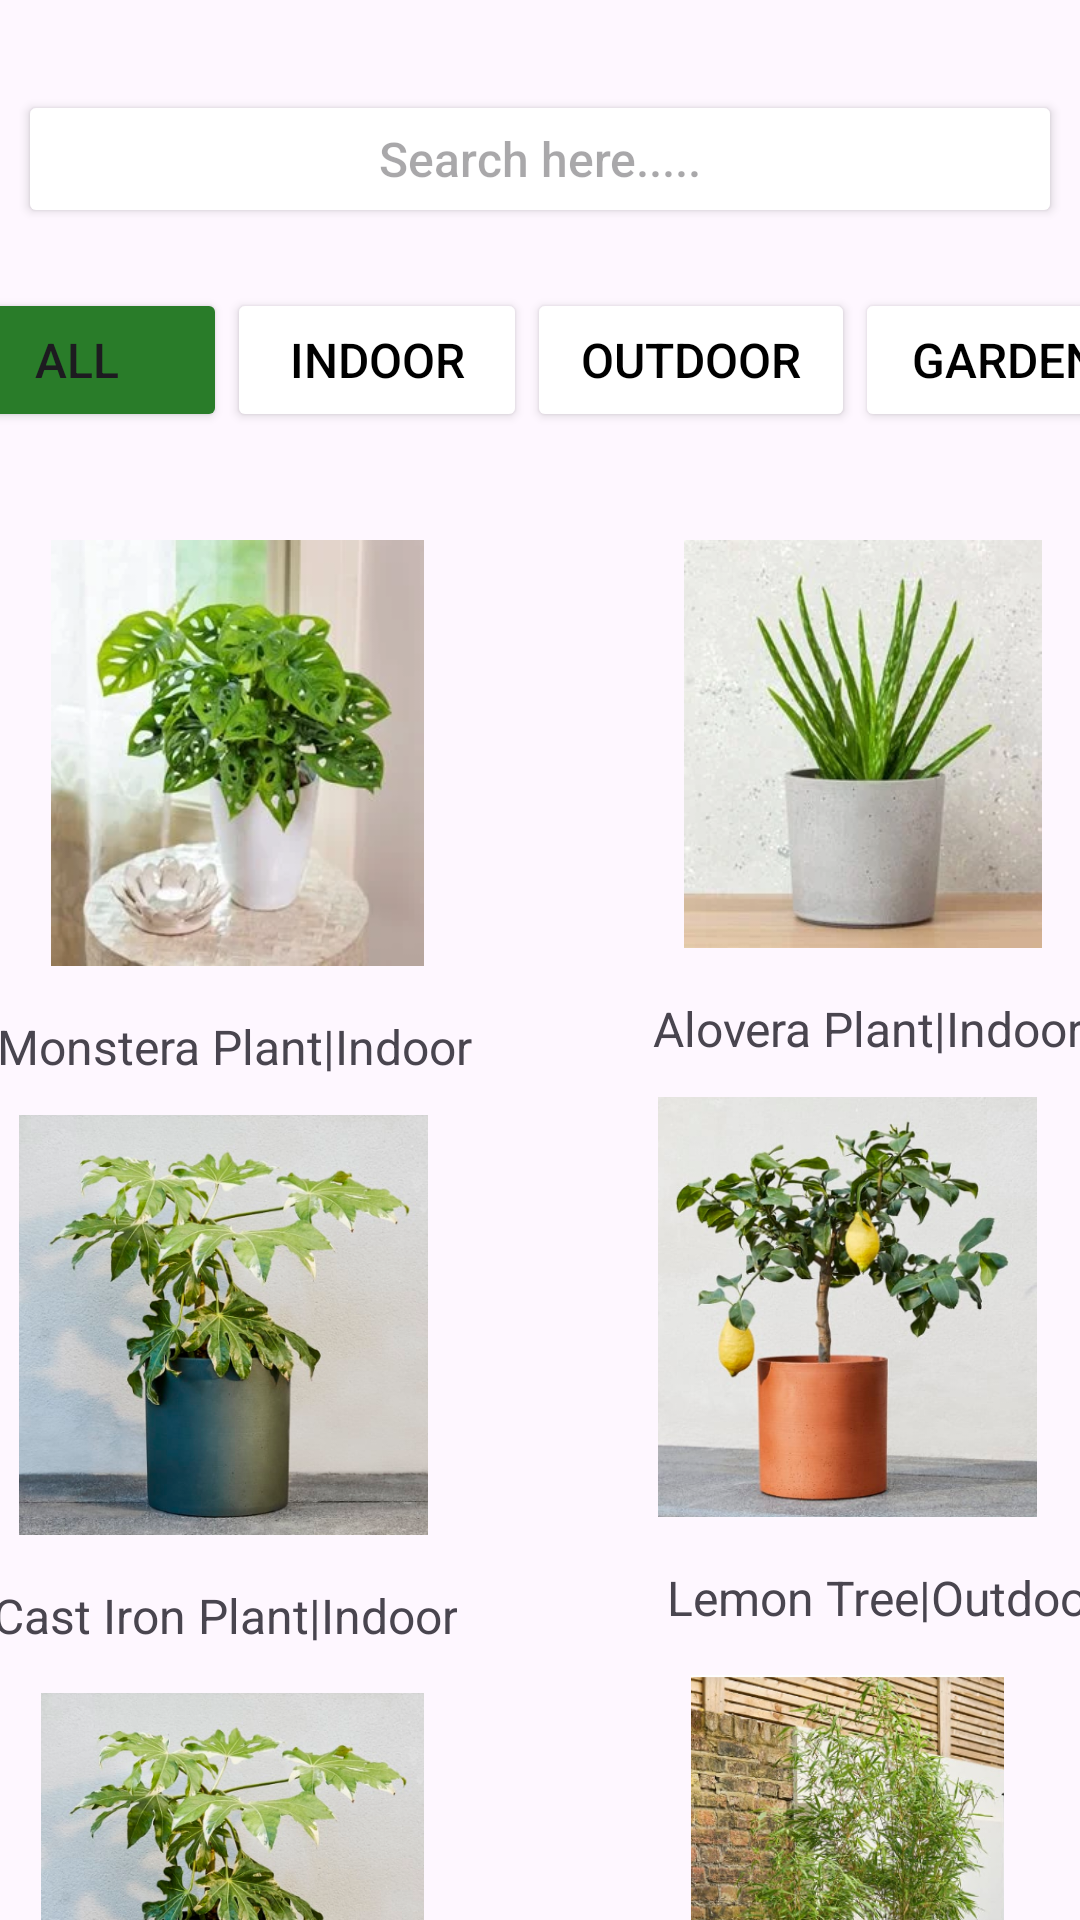

Write the Android layout XML for this screen, with the resource values it uses.
<!-- AndroidManifest.xml: application theme Theme.MADLabExam -->
<!-- res/layout/activity_page9.xml -->
<?xml version="1.0" encoding="utf-8"?>
<androidx.constraintlayout.widget.ConstraintLayout xmlns:android="http://schemas.android.com/apk/res/android"
    xmlns:app="http://schemas.android.com/apk/res-auto"
    xmlns:tools="http://schemas.android.com/tools"
    android:layout_width="match_parent"
    android:layout_height="match_parent"
    tools:context=".Page9">

    <Button
        android:id="@+id/button"
        android:layout_width="348dp"
        android:layout_height="46dp"
        android:layout_marginTop="30dp"
        android:layout_marginBottom="14dp"
        android:backgroundTint="@color/white"
        android:hint="@string/search"
        android:textSize="16sp"
        app:layout_constraintBottom_toTopOf="@+id/linearLayout11"
        app:layout_constraintEnd_toEndOf="parent"
        app:layout_constraintHorizontal_bias="0.5"
        app:layout_constraintStart_toStartOf="parent"
        app:layout_constraintTop_toTopOf="parent" />

    <LinearLayout
        android:id="@+id/linearLayout11"
        android:layout_width="409dp"
        android:layout_height="wrap_content"
        android:layout_marginTop="20dp"
        android:orientation="horizontal"
        app:layout_constraintEnd_toEndOf="parent"
        app:layout_constraintHorizontal_bias="0.5"
        app:layout_constraintStart_toStartOf="parent"
        app:layout_constraintTop_toBottomOf="@+id/button">

        <Button
            android:id="@+id/button3"
            android:layout_width="wrap_content"
            android:layout_height="wrap_content"
            android:layout_weight="1"
            android:backgroundTint="@color/green1"
            android:text="@string/all"
            android:textSize="16sp" />

        <Button
            android:id="@+id/btn15"
            android:layout_width="wrap_content"
            android:layout_height="wrap_content"
            android:layout_weight="1"
            android:backgroundTint="@color/white"
            android:text="@string/indoor"
            android:textColor="@color/black"
            android:textSize="16sp" />

        <Button
            android:id="@+id/btn16"
            android:layout_width="wrap_content"
            android:layout_height="wrap_content"
            android:layout_weight="1"
            android:backgroundTint="@color/white"
            android:text="@string/outdoor"
            android:textColor="@color/black"
            android:textSize="16sp" />

        <Button
            android:id="@+id/btn17"
            android:layout_width="wrap_content"
            android:layout_height="wrap_content"
            android:layout_weight="1"
            android:backgroundTint="@color/white"
            android:text="@string/garden"
            android:textColor="@color/black"
            android:textSize="16sp" />
    </LinearLayout>

    <ImageView
        android:id="@+id/imageView12"
        android:layout_width="146dp"
        android:layout_height="136dp"
        android:layout_marginStart="28dp"
        android:layout_marginTop="36dp"
        android:layout_marginEnd="40dp"
        app:layout_constraintEnd_toEndOf="parent"
        app:layout_constraintStart_toEndOf="@+id/imageView11"
        app:layout_constraintTop_toBottomOf="@+id/linearLayout11"
        app:srcCompat="@drawable/img6" />

    <ImageView
        android:id="@+id/imageView15"
        android:layout_width="149dp"
        android:layout_height="131dp"
        android:layout_marginStart="40dp"
        android:layout_marginTop="15dp"
        android:layout_marginEnd="28dp"
        app:layout_constraintEnd_toStartOf="@+id/imageView16"
        app:layout_constraintStart_toStartOf="parent"
        app:layout_constraintTop_toBottomOf="@+id/textView34"
        app:srcCompat="@drawable/img13" />

    <TextView
        android:id="@+id/textView37"
        android:layout_width="wrap_content"
        android:layout_height="wrap_content"
        android:layout_marginStart="5dp"
        android:layout_marginTop="32dp"
        android:layout_marginEnd="82dp"
        android:text="@string/a5"
        android:textSize="16sp"
        app:layout_constraintEnd_toEndOf="parent"
        app:layout_constraintStart_toEndOf="@+id/textView35"
        app:layout_constraintTop_toBottomOf="@+id/imageView16" />

    <TextView
        android:id="@+id/textView35"
        android:layout_width="wrap_content"
        android:layout_height="wrap_content"
        android:layout_marginStart="100dp"
        android:layout_marginTop="32dp"
        android:layout_marginEnd="70dp"
        android:text="@string/a6"
        android:textSize="16sp"
        app:layout_constraintEnd_toStartOf="@+id/textView37"
        app:layout_constraintStart_toStartOf="parent"
        app:layout_constraintTop_toBottomOf="@+id/imageView15" />

    <TextView
        android:id="@+id/textView32"
        android:layout_width="wrap_content"
        android:layout_height="wrap_content"
        android:layout_marginStart="70dp"
        android:layout_marginTop="16dp"
        android:layout_marginEnd="10dp"
        android:text="@string/a1"
        android:textSize="16sp"
        app:layout_constraintEnd_toStartOf="@+id/textView33"
        app:layout_constraintStart_toStartOf="parent"
        app:layout_constraintTop_toBottomOf="@+id/imageView11" />

    <ImageView
        android:id="@+id/imageView11"
        android:layout_width="159dp"
        android:layout_height="142dp"
        android:layout_marginStart="40dp"
        android:layout_marginTop="36dp"
        android:layout_marginEnd="28dp"
        app:layout_constraintEnd_toStartOf="@+id/imageView12"
        app:layout_constraintStart_toStartOf="parent"
        app:layout_constraintTop_toBottomOf="@+id/linearLayout11"
        app:srcCompat="@drawable/img5" />

    <TextView
        android:id="@+id/textView36"
        android:layout_width="wrap_content"
        android:layout_height="wrap_content"
        android:layout_marginStart="10dp"
        android:layout_marginTop="16dp"
        android:layout_marginEnd="90dp"
        android:text="@string/a4"
        android:textSize="16sp"
        app:layout_constraintEnd_toEndOf="parent"
        app:layout_constraintStart_toEndOf="@+id/textView34"
        app:layout_constraintTop_toBottomOf="@+id/imageView14" />

    <ImageView
        android:id="@+id/imageView17"
        android:layout_width="149dp"
        android:layout_height="140dp"
        android:layout_marginStart="40dp"
        android:layout_marginTop="12dp"
        android:layout_marginEnd="28dp"
        app:layout_constraintEnd_toStartOf="@+id/imageView14"
        app:layout_constraintStart_toStartOf="parent"
        app:layout_constraintTop_toBottomOf="@+id/textView32"
        app:srcCompat="@drawable/img13" />

    <TextView
        android:id="@+id/textView33"
        android:layout_width="wrap_content"
        android:layout_height="wrap_content"
        android:layout_marginStart="50dp"
        android:layout_marginTop="16dp"
        android:layout_marginEnd="70dp"
        android:text="@string/a2"
        android:textSize="16sp"
        app:layout_constraintEnd_toEndOf="parent"
        app:layout_constraintStart_toEndOf="@+id/textView32"
        app:layout_constraintTop_toBottomOf="@+id/imageView12" />

    <TextView
        android:id="@+id/textView34"
        android:layout_width="wrap_content"
        android:layout_height="wrap_content"
        android:layout_marginStart="95dp"
        android:layout_marginTop="16dp"
        android:layout_marginEnd="60dp"
        android:text="@string/a3"
        android:textSize="16sp"
        app:layout_constraintEnd_toStartOf="@+id/textView36"
        app:layout_constraintStart_toStartOf="parent"
        app:layout_constraintTop_toBottomOf="@+id/imageView17" />

    <ImageView
        android:id="@+id/imageView16"
        android:layout_width="149dp"
        android:layout_height="136dp"
        android:layout_marginStart="28dp"
        android:layout_marginTop="15dp"
        android:layout_marginEnd="40dp"
        app:layout_constraintEnd_toEndOf="parent"
        app:layout_constraintStart_toEndOf="@+id/imageView15"
        app:layout_constraintTop_toBottomOf="@+id/textView36"
        app:srcCompat="@drawable/img10" />

    <ImageView
        android:id="@+id/imageView14"
        android:layout_width="155dp"
        android:layout_height="140dp"
        android:layout_marginStart="28dp"
        android:layout_marginTop="12dp"
        android:layout_marginEnd="40dp"
        app:layout_constraintEnd_toEndOf="parent"
        app:layout_constraintStart_toEndOf="@+id/imageView17"
        app:layout_constraintTop_toBottomOf="@+id/textView33"
        app:srcCompat="@drawable/img9" />

    <LinearLayout
        android:layout_width="409dp"
        android:layout_height="wrap_content"
        android:layout_marginTop="20dp"
        android:orientation="horizontal"
        app:layout_constraintBottom_toBottomOf="parent"
        app:layout_constraintEnd_toEndOf="parent"
        app:layout_constraintHorizontal_bias="0.5"
        app:layout_constraintStart_toStartOf="parent"
        app:layout_constraintTop_toBottomOf="@+id/textView35">

        <ImageView
            android:id="@+id/v1"
            android:layout_width="26dp"
            android:layout_height="28dp"
            android:layout_weight="1"
            app:srcCompat="@drawable/baseline_home_24" />

        <ImageView
            android:id="@+id/v2"
            android:layout_width="26dp"
            android:layout_height="28dp"
            android:layout_weight="1"
            app:srcCompat="@drawable/baseline_add_shopping_cart_24" />

        <ImageView
            android:id="@+id/imageView26"
            android:layout_width="26dp"
            android:layout_height="28dp"
            android:layout_weight="1"
            app:srcCompat="@drawable/baseline_add_box_24" />

        <ImageView
            android:id="@+id/v3"
            android:layout_width="26dp"
            android:layout_height="28dp"
            android:layout_weight="1"
            app:srcCompat="@drawable/baseline_add_comment_24" />

        <ImageView
            android:id="@+id/v4"
            android:layout_width="26dp"
            android:layout_height="28dp"
            android:layout_weight="1"
            app:srcCompat="@drawable/baseline_account_circle_24" />
    </LinearLayout>

</androidx.constraintlayout.widget.ConstraintLayout>
<!-- resources referenced by this layout -->
<resources>
  <color name="black">#FF000000</color>
  <color name="green1">#297C29</color>
  <color name="white">#FFFFFFFF</color>
  <!-- drawable baseline_account_circle_24 (drawable) -->
  <vector android:height="24dp" android:tint="#8D8888"
      android:viewportHeight="24" android:viewportWidth="24"
      android:width="24dp" xmlns:android="http://schemas.android.com/apk/res/android">
      <path android:fillColor="@android:color/white" android:pathData="M12,2C6.48,2 2,6.48 2,12s4.48,10 10,10s10,-4.48 10,-10S17.52,2 12,2zM12,6c1.93,0 3.5,1.57 3.5,3.5S13.93,13 12,13s-3.5,-1.57 -3.5,-3.5S10.07,6 12,6zM12,20c-2.03,0 -4.43,-0.82 -6.14,-2.88C7.55,15.8 9.68,15 12,15s4.45,0.8 6.14,2.12C16.43,19.18 14.03,20 12,20z"/>
  </vector>
  <!-- drawable baseline_add_box_24 (drawable) -->
  <vector android:height="24dp" android:tint="#8D8888"
      android:viewportHeight="24" android:viewportWidth="24"
      android:width="24dp" xmlns:android="http://schemas.android.com/apk/res/android">
      <path android:fillColor="@android:color/white" android:pathData="M19,3L5,3c-1.11,0 -2,0.9 -2,2v14c0,1.1 0.89,2 2,2h14c1.1,0 2,-0.9 2,-2L21,5c0,-1.1 -0.9,-2 -2,-2zM17,13h-4v4h-2v-4L7,13v-2h4L11,7h2v4h4v2z"/>
  </vector>
  <!-- drawable baseline_add_comment_24 (drawable) -->
  <vector android:height="24dp" android:tint="#8D8888"
      android:viewportHeight="24" android:viewportWidth="24"
      android:width="24dp" xmlns:android="http://schemas.android.com/apk/res/android">
      <path android:fillColor="@android:color/white" android:pathData="M21.99,4c0,-1.1 -0.89,-2 -1.99,-2H4c-1.1,0 -2,0.9 -2,2v12c0,1.1 0.9,2 2,2h14l4,4 -0.01,-18zM17,11h-4v4h-2v-4H7V9h4V5h2v4h4v2z"/>
  </vector>
  <!-- drawable baseline_add_shopping_cart_24 (drawable) -->
  <vector android:height="24dp" android:tint="#8D8888"
      android:viewportHeight="24" android:viewportWidth="24"
      android:width="24dp" xmlns:android="http://schemas.android.com/apk/res/android">
      <path android:fillColor="@android:color/white" android:pathData="M11,9h2L13,6h3L16,4h-3L13,1h-2v3L8,4v2h3v3zM7,18c-1.1,0 -1.99,0.9 -1.99,2S5.9,22 7,22s2,-0.9 2,-2 -0.9,-2 -2,-2zM17,18c-1.1,0 -1.99,0.9 -1.99,2s0.89,2 1.99,2 2,-0.9 2,-2 -0.9,-2 -2,-2zM7.17,14.75l0.03,-0.12 0.9,-1.63h7.45c0.75,0 1.41,-0.41 1.75,-1.03l3.86,-7.01L19.42,4h-0.01l-1.1,2 -2.76,5L8.53,11l-0.13,-0.27L6.16,6l-0.95,-2 -0.94,-2L1,2v2h2l3.6,7.59 -1.35,2.45c-0.16,0.28 -0.25,0.61 -0.25,0.96 0,1.1 0.9,2 2,2h12v-2L7.42,15c-0.13,0 -0.25,-0.11 -0.25,-0.25z"/>
  </vector>
  <!-- drawable baseline_home_24 (drawable) -->
  <vector android:height="24dp" android:tint="#8D8888"
      android:viewportHeight="24" android:viewportWidth="24"
      android:width="24dp" xmlns:android="http://schemas.android.com/apk/res/android">
      <path android:fillColor="@android:color/white" android:pathData="M10,20v-6h4v6h5v-8h3L12,3 2,12h3v8z"/>
  </vector>
  <!-- drawable img10: png bitmap (drawable, 284226 bytes) -->
  <!-- drawable img13: png bitmap (drawable, 319568 bytes) -->
  <!-- drawable img5: webp bitmap (drawable, 15476 bytes) -->
  <!-- drawable img6: webp bitmap (drawable, 14206 bytes) -->
  <!-- drawable img9: png bitmap (drawable, 229092 bytes) -->
  <string name="a1">Monstera Plant|Indoor</string>
  <string name="a2">Alovera Plant|Indoor</string>
  <string name="a3">Cast Iron Plant|Indoor</string>
  <string name="a4">Lemon Tree|Outdoor</string>
  <string name="a5">Bamboo Tree|Outdoor</string>
  <string name="a6">Fergie Plant|Outdoor</string>
  <string name="all">All</string>
  <string name="garden">Garden</string>
  <string name="indoor">Indoor</string>
  <string name="outdoor">Outdoor</string>
  <string name="search">Search here.....</string>
  <style name="Theme.MADLabExam" parent="Base.Theme.MADLabExam" />
  <style name="Base.Theme.MADLabExam" parent="Theme.Material3.DayNight.NoActionBar">
          
          
      </style>
</resources>
